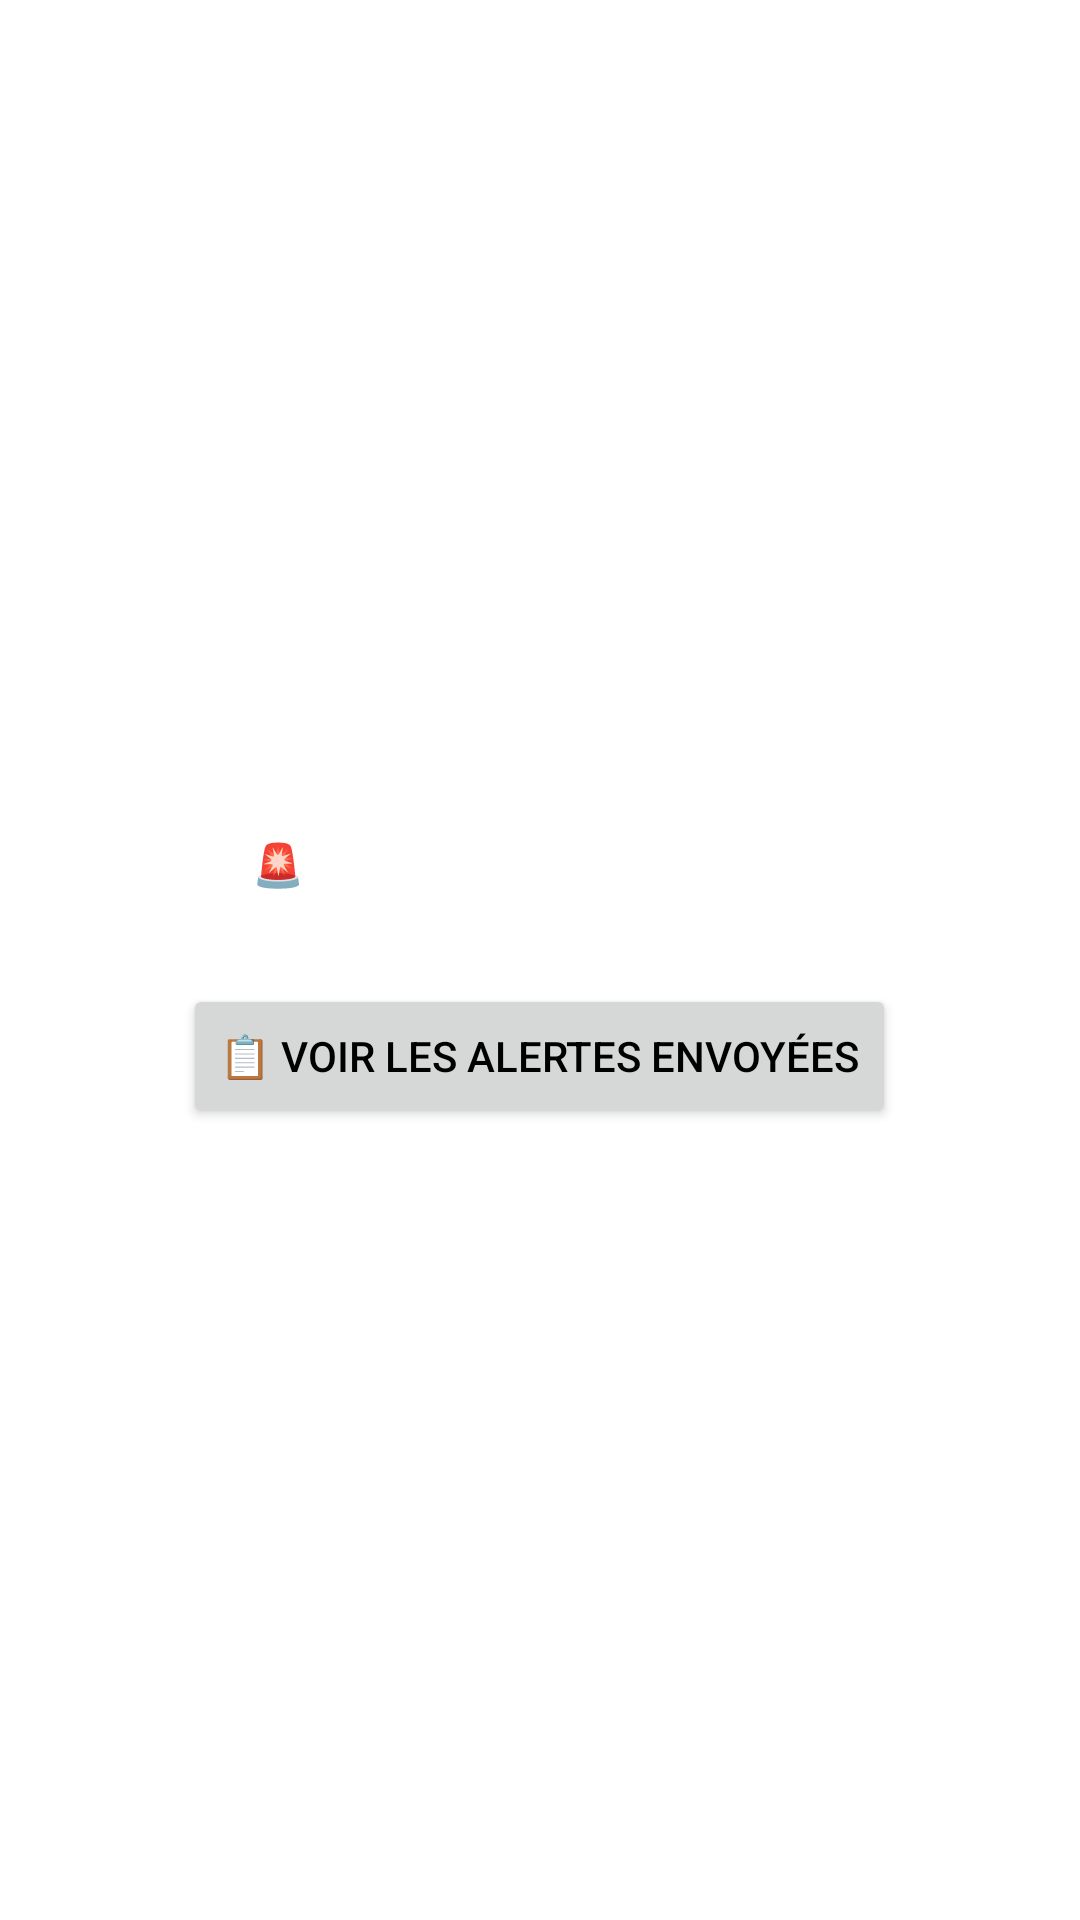

Here is an Android app screen rendered from its layout file. Give the layout XML and the strings, colors and styles it references.
<!-- AndroidManifest.xml: application theme Theme.SafeWomen -->
<!-- res/layout/fragment_home.xml -->
<LinearLayout xmlns:android="http://schemas.android.com/apk/res/android"
    android:orientation="vertical"
    android:layout_width="match_parent"
    android:layout_height="match_parent"
    android:gravity="center"
    android:padding="24dp">

    <Button
        android:id="@+id/btnEmergencyAlert"
        android:layout_width="wrap_content"
        android:layout_height="wrap_content"
        android:text="🚨 Déclencher une alerte"
        android:background="@drawable/button_emergency"
        android:textColor="@android:color/white"
        android:layout_marginBottom="16dp" />

    <Button
        android:id="@+id/btnViewAlerts"
        android:layout_width="wrap_content"
        android:layout_height="wrap_content"
        android:text="📋 Voir les alertes envoyées" />
</LinearLayout>
<!-- resources referenced by this layout -->
<resources>
  <style name="Theme.SafeWomen" parent="Theme.MaterialComponents.DayNight.NoActionBar">
          
          <item name="colorPrimary">@color/primaryColor</item>
          <item name="colorPrimaryVariant">@color/purple_700</item>
          <item name="colorOnPrimary">@color/white</item>
          <item name="colorSecondary">@color/teal_200</item>
          <item name="colorOnSecondary">@color/white</item>
  
          
          <item name="android:windowBackground">@color/white</item>
          <item name="android:textColorPrimary">@color/black</item>
  
          
          <item name="android:statusBarColor">@color/primaryColor</item>
          <item name="android:navigationBarColor">@color/primaryColor</item>
      </style>
  <color name="primaryColor">#1976D2</color>
  <color name="purple_700">#3700B3</color>
  <color name="white">#FFFFFFFF</color>
  <color name="teal_200">#03DAC5</color>
  <color name="black">#FF000000</color>
</resources>
